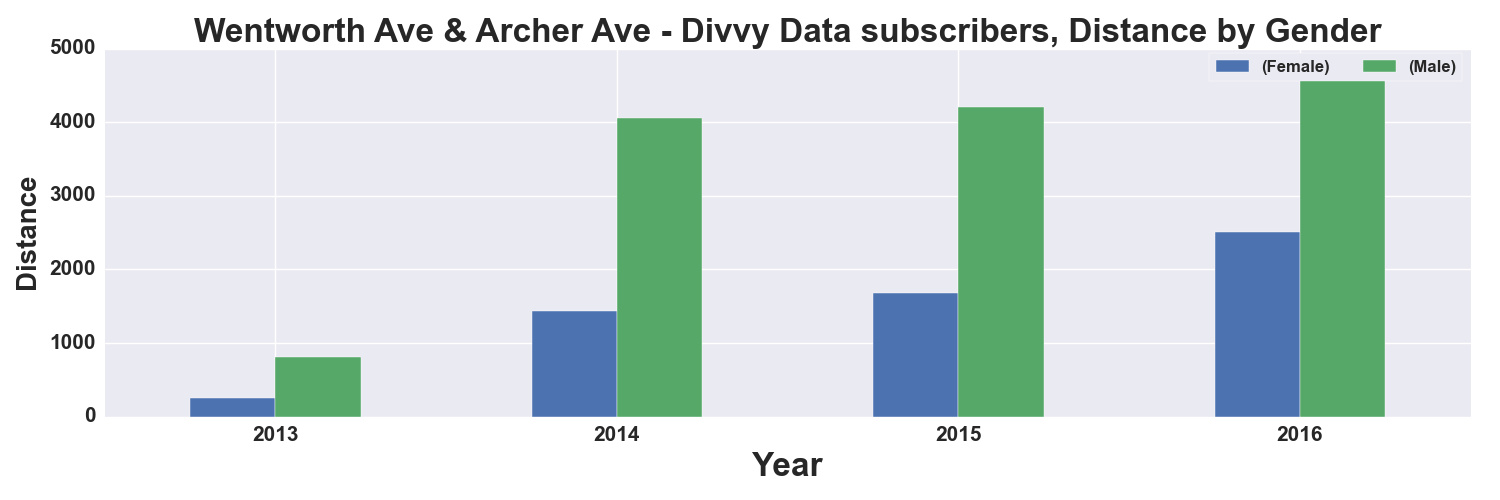

The file beside this chart, header and first rows:
, START TIME YEAR, DISTANCE_Miles, DISTANCE_Miles
GENDER, , Female, Male
0, 2013, 253.0, 804.0
1, 2014, 1441, 4061
2, 2015, 1686, 4212
3, 2016, 2504, 4909
